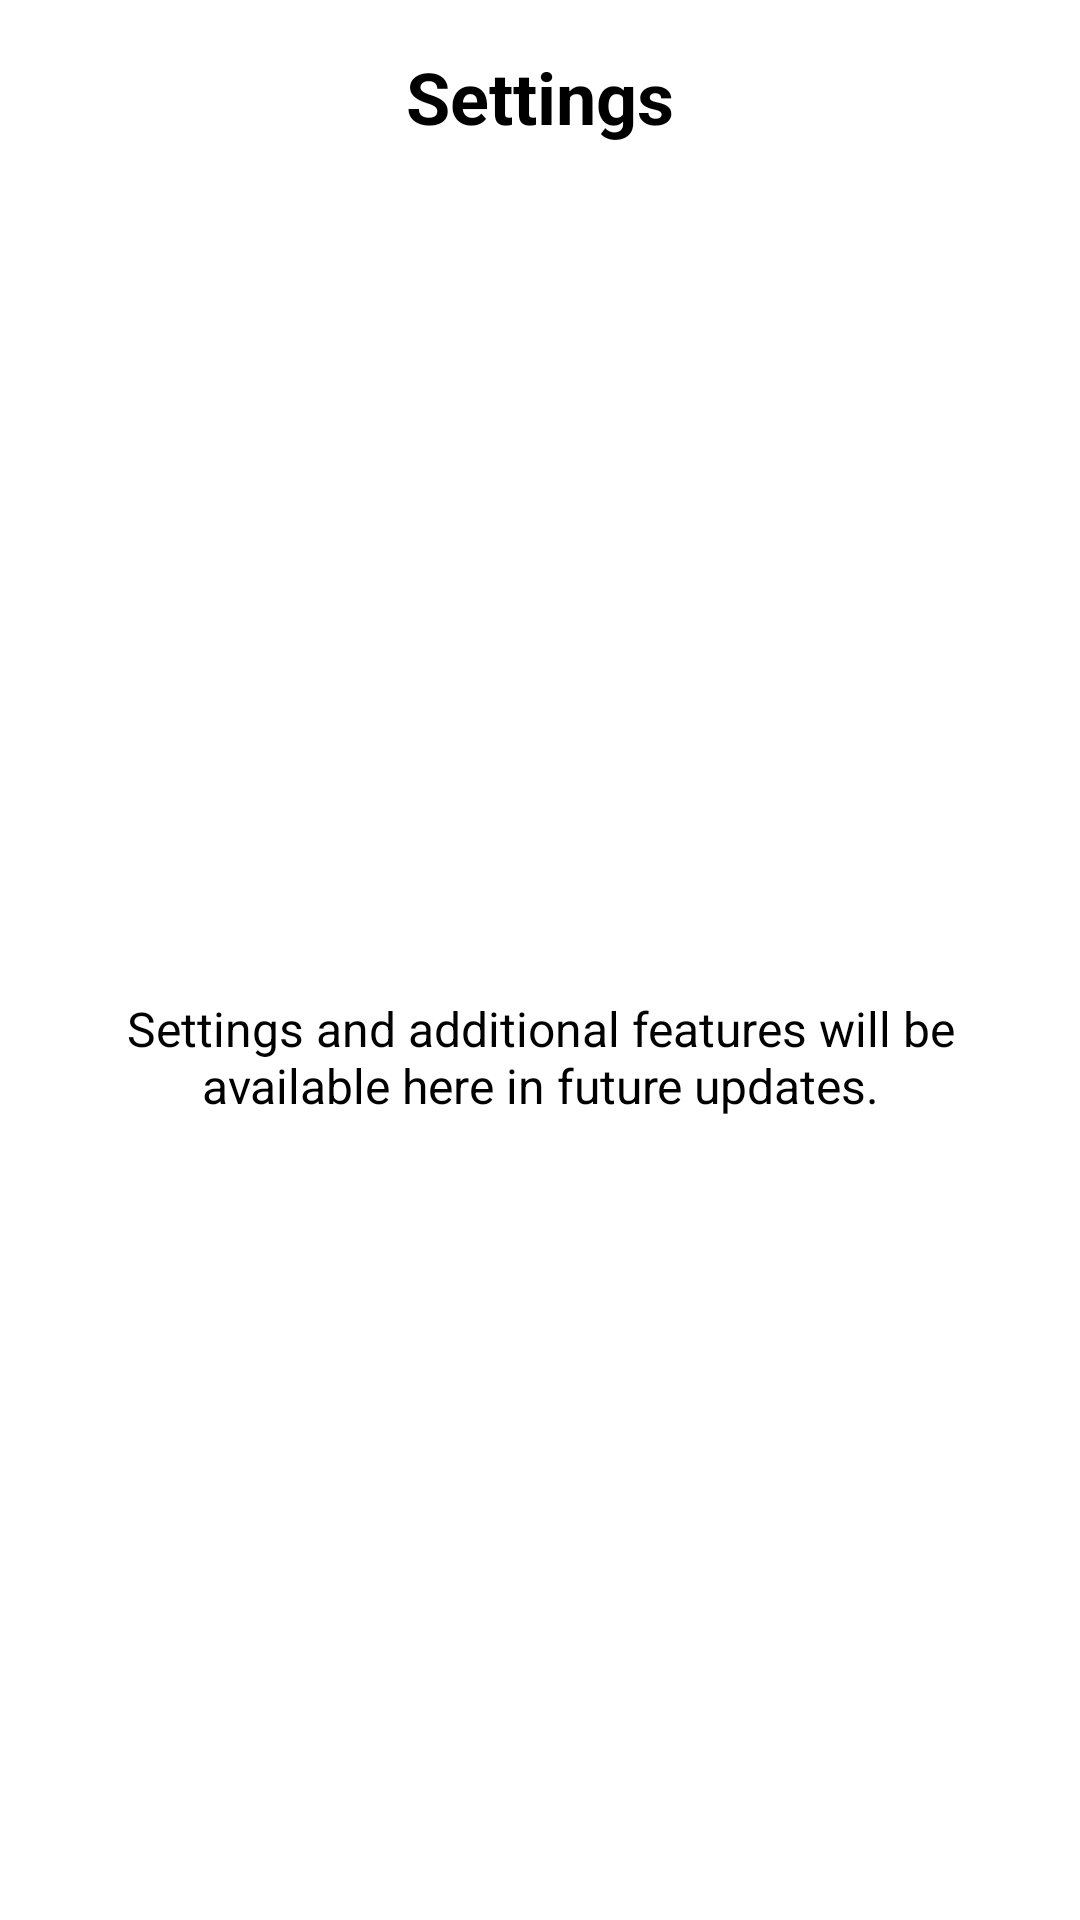

Produce the Android XML layout that renders to this screen, including the resource entries it uses.
<!-- AndroidManifest.xml: application theme Theme.MyApplication -->
<!-- res/layout/fragment_notifications.xml -->
<?xml version="1.0" encoding="utf-8"?>
<androidx.constraintlayout.widget.ConstraintLayout xmlns:android="http://schemas.android.com/apk/res/android"
    xmlns:app="http://schemas.android.com/apk/res-auto"
    xmlns:tools="http://schemas.android.com/tools"
    android:layout_width="match_parent"
    android:layout_height="match_parent"
    android:padding="16dp"
    tools:context=".ui.notifications.NotificationsFragment">

    <TextView
        android:id="@+id/title_settings"
        android:layout_width="match_parent"
        android:layout_height="wrap_content"
        android:text="Settings"
        android:textSize="24sp"
        android:textStyle="bold"
        android:textAlignment="center"
        android:layout_marginBottom="24dp"
        app:layout_constraintTop_toTopOf="parent"
        app:layout_constraintStart_toStartOf="parent"
        app:layout_constraintEnd_toEndOf="parent" />

    <TextView
        android:id="@+id/tv_placeholder"
        android:layout_width="match_parent"
        android:layout_height="wrap_content"
        android:text="Settings and additional features will be available here in future updates."
        android:textSize="16sp"
        android:textAlignment="center"
        android:layout_marginTop="32dp"
        app:layout_constraintTop_toBottomOf="@id/title_settings"
        app:layout_constraintStart_toStartOf="parent"
        app:layout_constraintEnd_toEndOf="parent"
        app:layout_constraintBottom_toBottomOf="parent" />

</androidx.constraintlayout.widget.ConstraintLayout>
<!-- resources referenced by this layout -->
<resources>

</resources>
